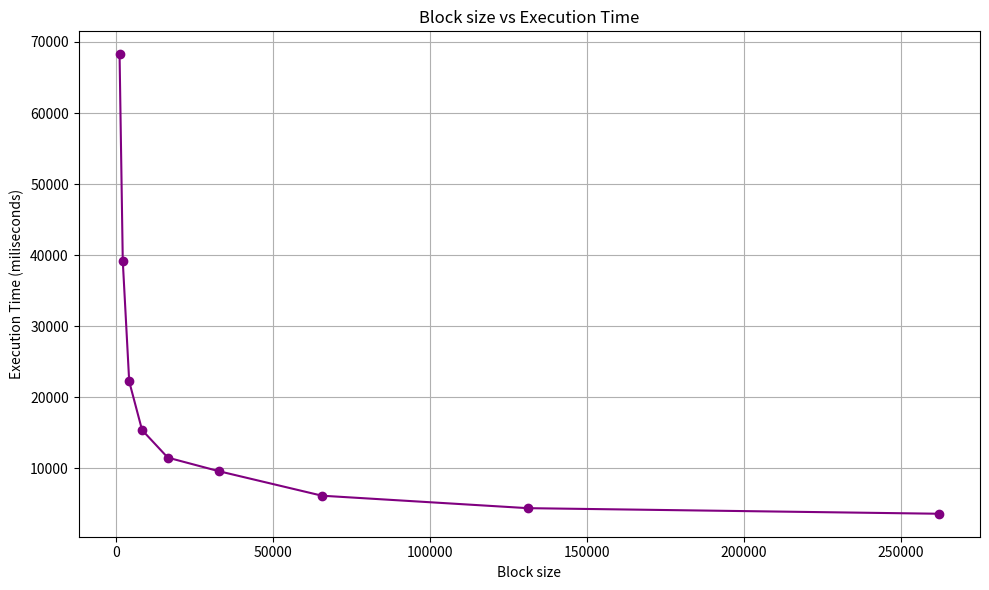

Source code (Python):
import matplotlib.pyplot as plt

# Replace these lists with your actual data
execution_times = [68261.86, 39173.23, 22239.02, 15410.27, 11530.68, 9607.54, 6171.47, 4420.01, 3633.36]  # X-axis: Execution Time (s)
block_size =   [1024, 2048, 4096,  8192, 16384, 32768, 65536, 131072, 262144]     # Y-axis: Number of Threads

plt.figure(figsize=(10, 6))
plt.plot(block_size,execution_times, marker='o', linestyle='-', color='purple')
plt.title("Block size vs Execution Time")
plt.xlabel("Block size")
plt.ylabel("Execution Time (miliseconds)")
plt.grid(True)
#plt.gca().invert_yaxis()  # Optional: so more threads are at the top
plt.tight_layout()
plt.show()
